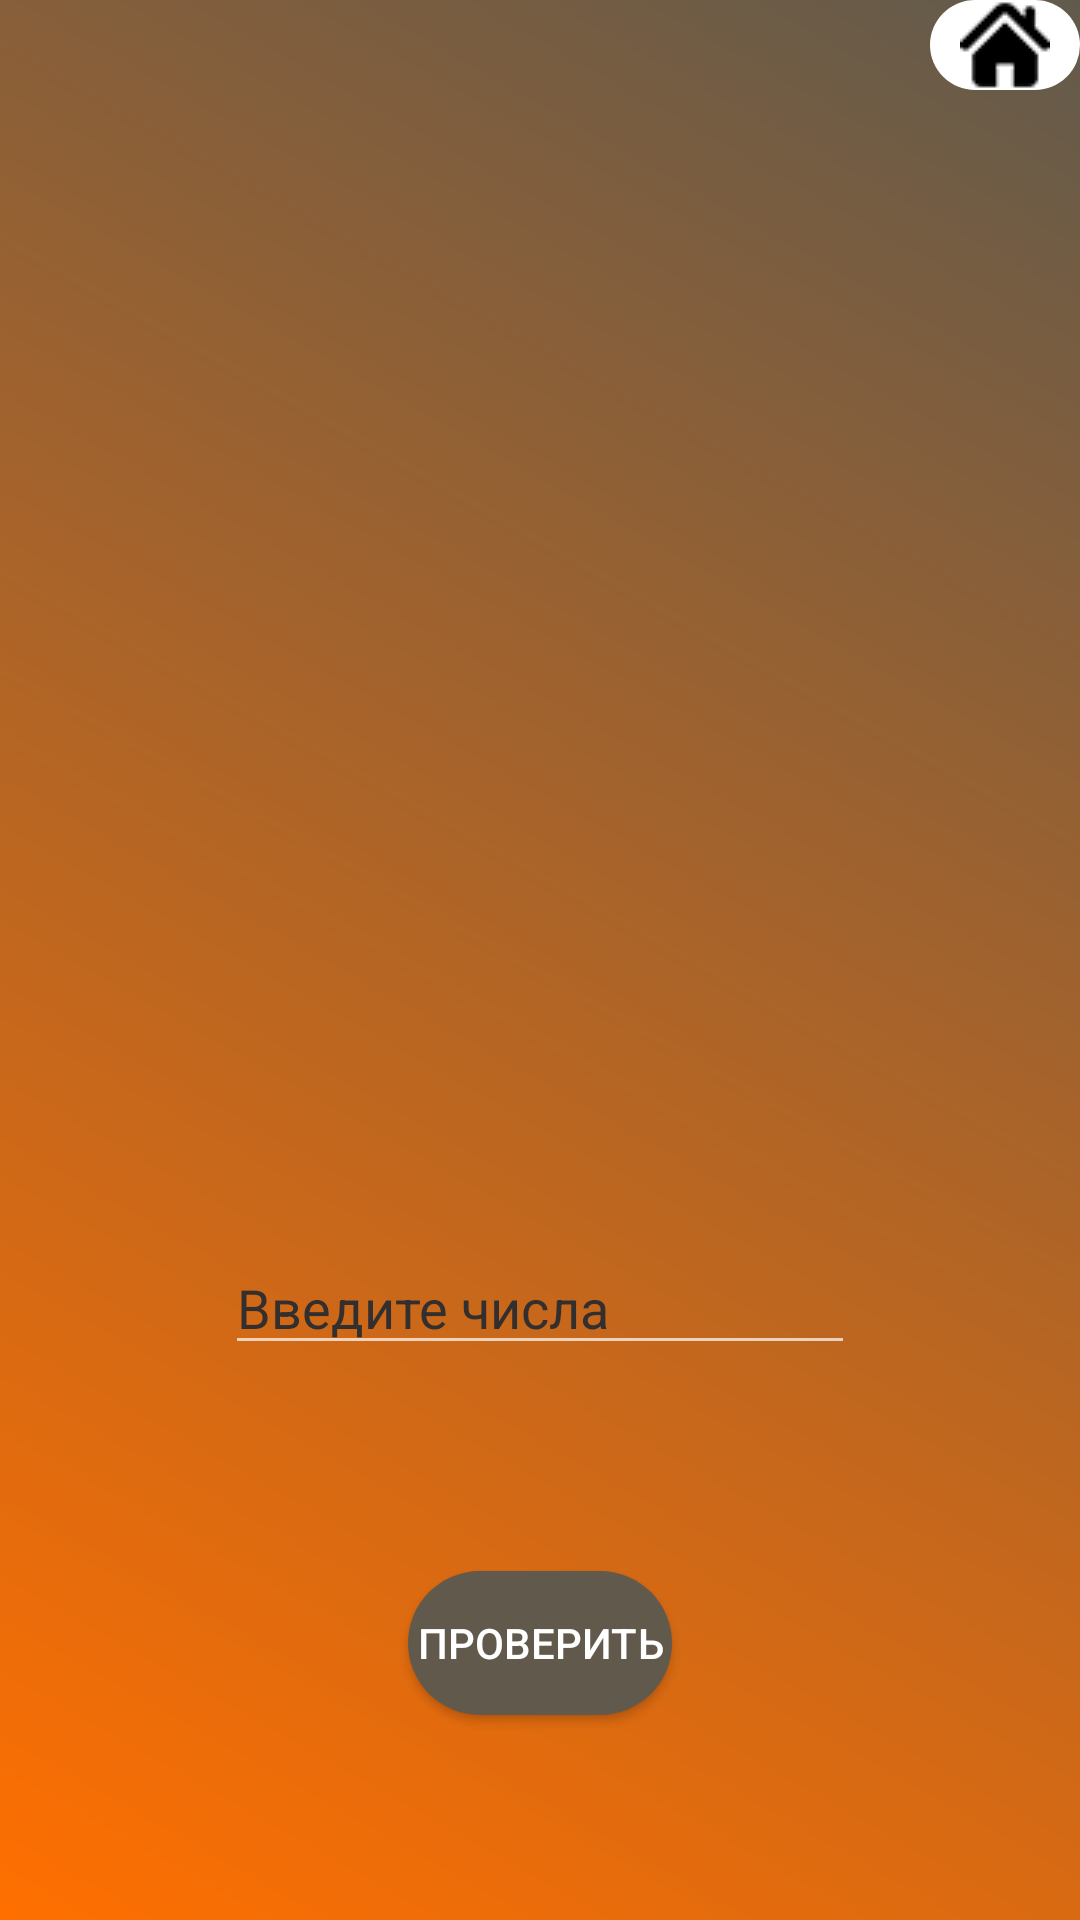

The Android layout XML behind this screen, and the referenced resources:
<!-- AndroidManifest.xml: application theme Theme.Design.NoActionBar -->
<!-- res/layout/activity_sum_of_numbers_game.xml -->
<?xml version="1.0" encoding="utf-8"?>
<androidx.constraintlayout.widget.ConstraintLayout xmlns:android="http://schemas.android.com/apk/res/android"
    xmlns:app="http://schemas.android.com/apk/res-auto"
    xmlns:tools="http://schemas.android.com/tools"
    android:layout_width="match_parent"
    android:layout_height="match_parent"
    tools:context=".SumOfNumbersGameActivity"
    android:background="@drawable/gradient">

    <TextView
        android:id="@+id/tvQuestion"
        android:layout_width="0dp"
        android:layout_height="wrap_content"
        android:layout_marginLeft="10dp"
        android:layout_marginTop="72dp"
        android:layout_marginRight="10dp"
        android:textColor="@color/black"
        android:gravity="center"
        android:textSize="30sp"
        android:textStyle="bold"
        app:layout_constraintEnd_toEndOf="parent"
        app:layout_constraintStart_toStartOf="parent"
        app:layout_constraintTop_toTopOf="parent" />

    <TextView
        android:id="@+id/tvNumbers"
        android:layout_width="0dp"
        android:layout_height="wrap_content"
        android:textSize="30sp"
        android:layout_marginLeft="10dp"
        android:layout_marginRight="10dp"
        android:textStyle="bold"
        android:gravity="center"
        android:textColor="@color/black"
        app:layout_constraintBottom_toBottomOf="parent"
        app:layout_constraintEnd_toEndOf="parent"
        app:layout_constraintStart_toStartOf="parent"
        app:layout_constraintTop_toBottomOf="@+id/tvQuestion"
        app:layout_constraintVertical_bias="0.155" />
    <ImageButton
        android:id="@+id/imgButtonBack"
        android:layout_width="wrap_content"
        android:layout_height="wrap_content"
        android:layout_marginBottom="36dp"
        android:src="@drawable/icon_home"
        android:background="@drawable/radius"
        android:backgroundTint="@color/white"
        android:paddingLeft="10dp"
        android:paddingRight="10dp"
        android:onClick="backToMainMenu"
        android:contentDescription="@string/back_to_menu"
        app:layout_constraintTop_toTopOf="parent"
        app:layout_constraintEnd_toEndOf="parent"
        app:layout_constraintHorizontal_bias="0.498"
        tools:targetApi="lollipop" />

    <EditText
        android:id="@+id/editTextPhone"
        android:layout_width="wrap_content"
        android:layout_height="wrap_content"
        android:ems="10"
        android:hint="@string/write_numbers"
        android:inputType="phone"
        android:textColorHint="#332F2F"
        app:layout_constraintBottom_toBottomOf="parent"
        app:layout_constraintEnd_toEndOf="parent"
        app:layout_constraintStart_toStartOf="parent"
        app:layout_constraintTop_toBottomOf="@+id/tvNumbers"
        android:importantForAutofill="no" />

    <Button
        android:id="@+id/buttonCheck"
        android:layout_width="wrap_content"
        android:layout_height="wrap_content"
        android:background="@drawable/radius"
        android:text="@string/check"
        android:onClick="checkAnswer"
        app:layout_constraintBottom_toBottomOf="parent"
        app:layout_constraintEnd_toEndOf="parent"
        app:layout_constraintStart_toStartOf="parent"
        app:layout_constraintTop_toBottomOf="@+id/editTextPhone" />
</androidx.constraintlayout.widget.ConstraintLayout>
<!-- resources referenced by this layout -->
<resources>
  <color name="black">#FF000000</color>
  <color name="white">#FFFFFFFF</color>
  <!-- drawable gradient (drawable) -->
  <?xml version="1.0" encoding="utf-8"?>
  <shape xmlns:android="http://schemas.android.com/apk/res/android">
  <gradient android:startColor="@color/orange"
      android:endColor="@color/gray"
      android:angle="45"/>
  </shape>
  <!-- drawable icon_home: png bitmap (drawable, 1288 bytes) -->
  <!-- drawable radius (drawable) -->
  <?xml version="1.0" encoding="utf-8"?>
  <shape xmlns:android="http://schemas.android.com/apk/res/android"
      android:shape="rectangle">
      <solid android:color="@color/gray"/>
      <corners android:radius="100dp"/>
  
  </shape>
  <string name="back_to_menu">Вернуться в главное меню</string>
  <string name="check">Проверить</string>
  <string name="write_numbers">Введите числа</string>
  <color name="orange">#FF6F00</color>
  <color name="gray">#615A4C</color>
</resources>
